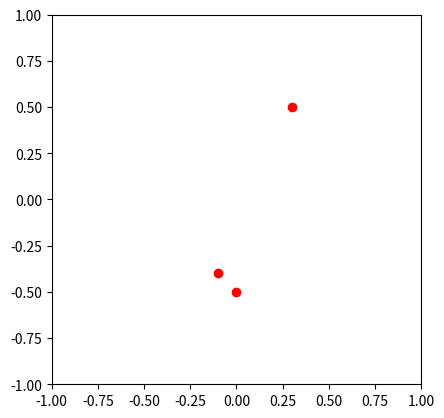

Reproduce this figure in Python.
from matplotlib import pyplot as plt
from matplotlib import animation

class Particle(object):

    def __init__(self,x,y,ang_speed):
        self.x = x
        self.y = y
        self.ang_speed = ang_speed

class ParticleSimulator(object):

    def __init__(self, particles):
        self.particles = particles

    def evolve(self, dt):
        timestep = 0.00001
        nsteps = int(dt/timestep)
        

        for i in range(nsteps):
            for p in self.particles:
                # calculate direction
                norm = (p.x**2 + p.y**2)**0.5
                v_x = (-p.y)/norm
                v_y = p.x/norm

                # calculate displacement
                d_x = timestep * p.ang_speed * v_x
                d_y = timestep * p.ang_speed * v_y

                p.x += d_x
                p.y += d_y

def visualize(simulator):

    X = [p.x for p in simulator.particles]
    Y = [p.y for p in simulator.particles]

    fig = plt.figure()
    ax = plt.subplot(111, aspect = 'equal')
    line, = ax.plot(X,Y, 'ro')

    plt.xlim(-1,1)
    plt.ylim(-1,1)

    def init():
        line.set_data([], [])
        return line,

    def animate(i):
        simulator.evolve(0.1)
        X = [p.x for p in simulator.particles]
        Y = [p.y for p in simulator.particles]

        line.set_data(X, Y)
        return line,

    anim = animation.FuncAnimation(fig, animate, init_func = init,
                                   blit = False, interval = 10)
    plt.show()

def test_visualize():
    particles = [ Particle(0.3,0.5,+1),
                  Particle(0.0,-0.5, -1),
                  Particle(-0.1,-0.4, +3)]
                  
    simulator = ParticleSimulator(particles)
    visualize(simulator)

if __name__ == '__main__':
    test_visualize()
